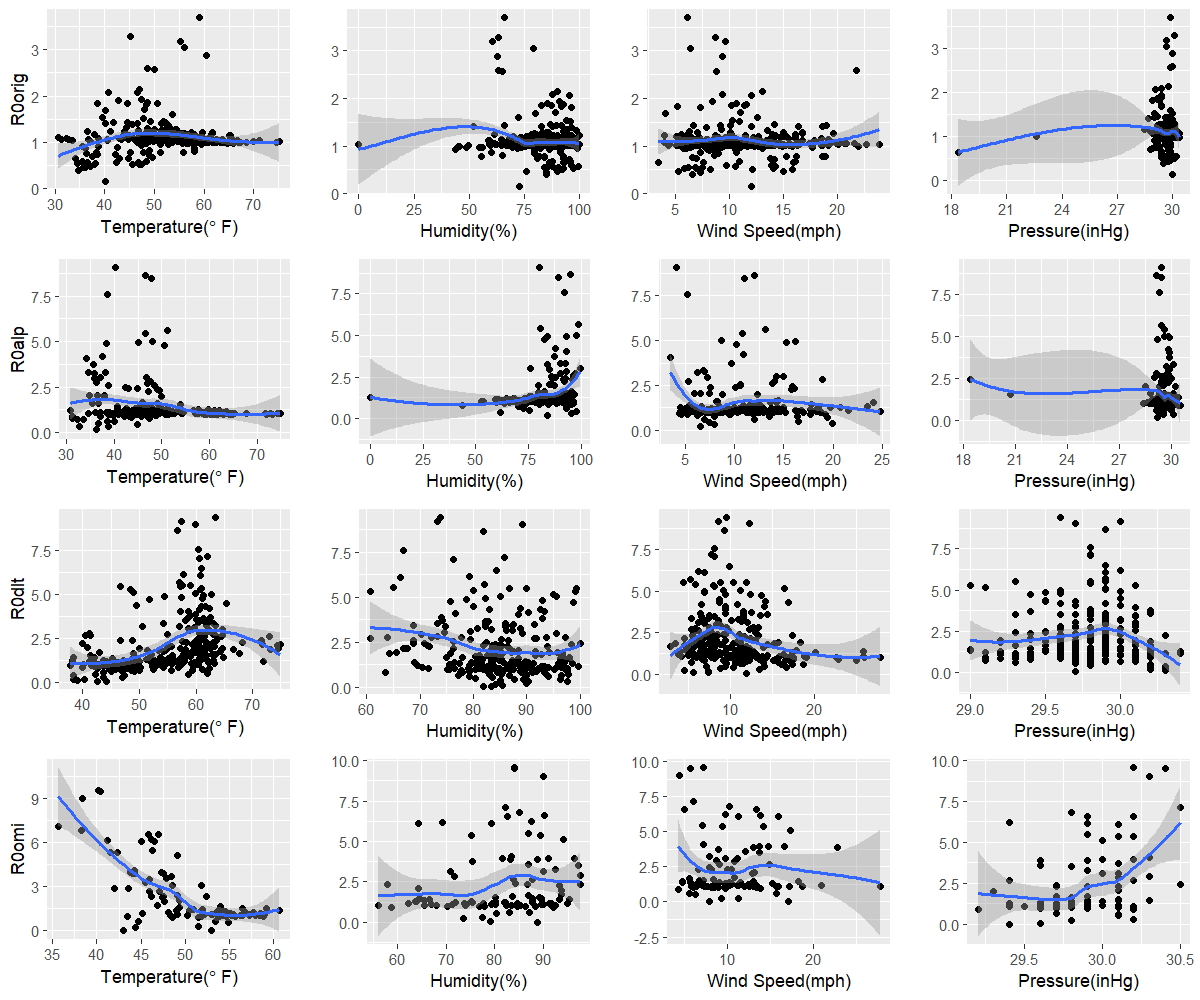

Source data for this figure (header and first rows):
orig, 40.1, 72.6, 12, 30
alp, 36.3, 84.1, 6.6, 29.2
dlt, 42.6, 81.9, 11.8, 29.7
omi, 53, 88.8, 7.9, 29.4
